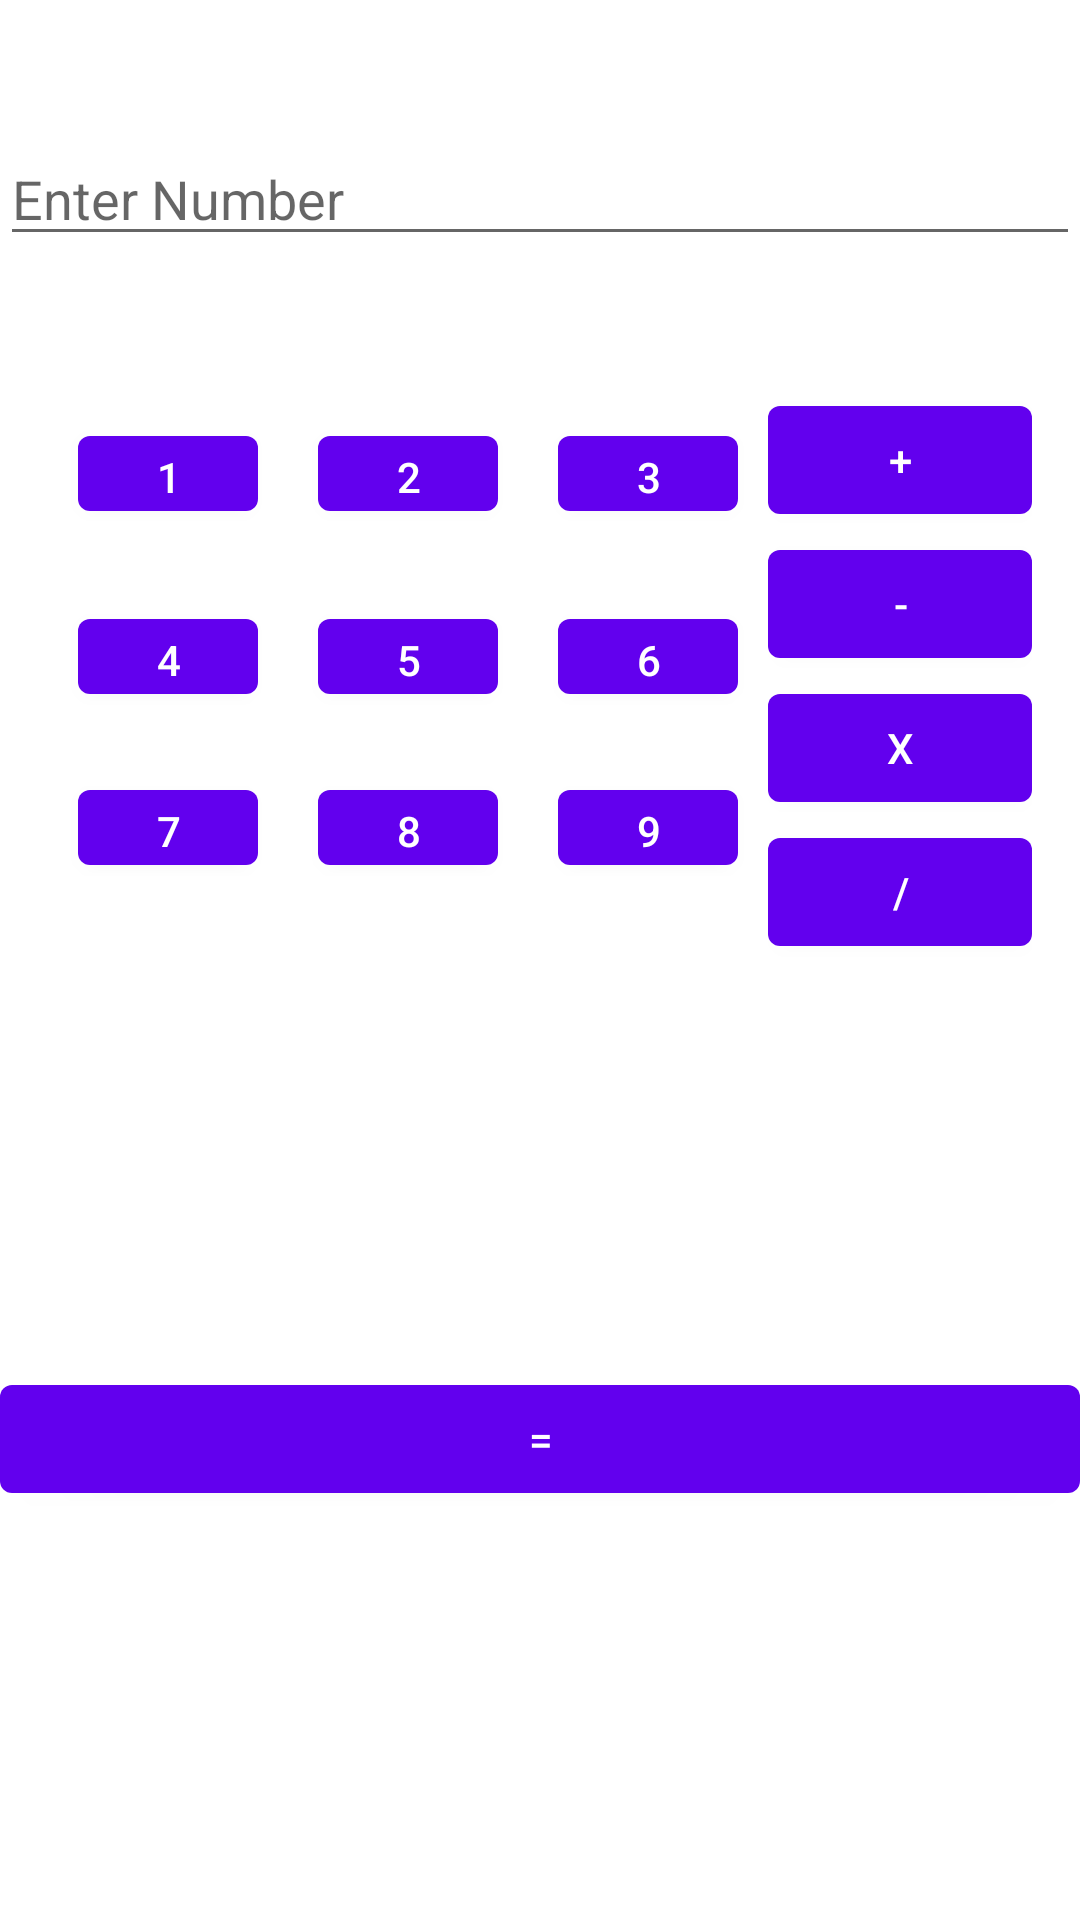

Produce the Android XML layout that renders to this screen, including the resource entries it uses.
<!-- AndroidManifest.xml: application theme Theme.Assignmentfor -->
<!-- res/layout/fragment3.xml -->
<?xml version="1.0" encoding="utf-8"?>

<androidx.constraintlayout.widget.ConstraintLayout xmlns:android="http://schemas.android.com/apk/res/android"
    xmlns:app="http://schemas.android.com/apk/res-auto"
    xmlns:tools="http://schemas.android.com/tools"
    android:layout_width="match_parent"
    android:layout_height="match_parent"

    android:orientation="vertical">


    <LinearLayout
        android:id="@+id/linearLayout"
        android:layout_width="match_parent"
        android:layout_height="wrap_content"
        android:layout_marginTop="44dp"
        android:orientation="horizontal"
        app:layout_constraintEnd_toEndOf="parent"
        app:layout_constraintStart_toStartOf="parent"
        app:layout_constraintTop_toTopOf="parent" >

        <EditText
            android:layout_width="match_parent"
            android:layout_height="wrap_content"
            android:hint="Enter Number" />
    </LinearLayout>

    <LinearLayout
        android:id="@+id/linearLayout2"
        android:layout_width="wrap_content"
        android:layout_height="wrap_content"

        android:layout_marginStart="16dp"
        android:layout_marginTop="44dp"
        android:orientation="horizontal"
        app:layout_constraintStart_toStartOf="parent"
        app:layout_constraintTop_toBottomOf="@+id/linearLayout">

        <Button
            android:id="@+id/b1"
            android:layout_width="60dp"
            android:layout_height="37dp"
            android:layout_margin="10dp"
            android:text="1" />

        <Button
            android:id="@+id/b2"
            android:layout_width="60dp"
            android:layout_height="37dp"
            android:layout_margin="10dp"
            android:text="2" />

        <Button
            android:id="@+id/b3"
            android:layout_width="60dp"
            android:layout_height="37dp"
            android:layout_margin="10dp"
            android:text="3" />

    </LinearLayout>

    <LinearLayout
        android:id="@+id/linearLayout4"
        android:layout_width="wrap_content"
        android:layout_height="wrap_content"
        android:layout_gravity="left"
        android:layout_marginTop="4dp"
        android:orientation="horizontal"
        android:layout_marginStart="16dp"
        app:layout_constraintStart_toStartOf="parent"
        app:layout_constraintTop_toBottomOf="@+id/linearLayout2">

        <Button
            android:id="@+id/b4"
            android:layout_width="60dp"
            android:layout_height="37dp"
            android:layout_margin="10dp"
            android:text="4" />

        <Button
            android:id="@+id/b5"
            android:layout_width="60dp"
            android:layout_height="37dp"
            android:layout_margin="10dp"
            android:text="5" />

        <Button
            android:id="@+id/b6"
            android:layout_width="60dp"
            android:layout_height="37dp"
            android:layout_margin="10dp"
            android:text="6" />

    </LinearLayout>

    <LinearLayout
        android:id="@+id/linearLayout3"
        android:layout_width="wrap_content"
        android:layout_height="wrap_content"
        android:layout_gravity="right"
        android:layout_marginTop="44dp"
        android:layout_marginEnd="16dp"
        android:orientation="vertical"
        app:layout_constraintEnd_toEndOf="parent"
        app:layout_constraintTop_toBottomOf="@+id/linearLayout">

        <Button
            android:id="@+id/plus"
            android:layout_width="match_parent"
            android:layout_height="wrap_content"
            android:text="+" />

        <Button
            android:id="@+id/mins"
            android:layout_width="match_parent"
            android:layout_height="wrap_content"
            android:text="-" />

        <Button
            android:id="@+id/multi"
            android:layout_width="match_parent"
            android:layout_height="wrap_content"
            android:text="x" />

        <Button
            android:id="@+id/divid"
            android:layout_width="match_parent"
            android:layout_height="wrap_content"
            android:text="/" />
    </LinearLayout>

    <LinearLayout
        android:id="@+id/linearLayout5"
        android:layout_width="wrap_content"
        android:layout_height="wrap_content"
        android:layout_gravity="left"
        android:orientation="horizontal"
        android:layout_marginStart="16dp"
        app:layout_constraintStart_toStartOf="parent"
        app:layout_constraintTop_toBottomOf="@+id/linearLayout4">

        <Button
            android:id="@+id/b7"
            android:layout_width="60dp"
            android:layout_height="37dp"
            android:layout_margin="10dp"
            android:text="7" />

        <Button
            android:id="@+id/b8"
            android:layout_width="60dp"
            android:layout_height="37dp"
            android:layout_margin="10dp"
            android:text="8" />

        <Button
            android:id="@+id/b9"
            android:layout_width="60dp"
            android:layout_height="37dp"
            android:layout_margin="10dp"
            android:text="9" />

    </LinearLayout>

    <LinearLayout
        android:layout_width="match_parent"
        android:layout_height="wrap_content"
        android:layout_marginBottom="2dp"
        android:orientation="horizontal"
        app:layout_constraintBottom_toBottomOf="parent"
        app:layout_constraintEnd_toEndOf="parent"
        app:layout_constraintStart_toStartOf="parent"
        app:layout_constraintTop_toBottomOf="@+id/linearLayout3">

        <Button
            android:layout_width="match_parent"
            android:layout_height="match_parent"
            android:text="=" />
    </LinearLayout>

</androidx.constraintlayout.widget.ConstraintLayout>
<!-- resources referenced by this layout -->
<resources>
  <style name="Theme.Assignmentfor" parent="Theme.MaterialComponents.Light">
          
          <item name="colorPrimary">@color/purple_500</item>
          <item name="colorPrimaryVariant">@color/purple_700</item>
          <item name="colorOnPrimary">@color/white</item>
          
          <item name="colorSecondary">@color/teal_200</item>
          <item name="colorSecondaryVariant">@color/teal_700</item>
          <item name="colorOnSecondary">@color/black</item>
          
          <item name="android:statusBarColor" tools:targetApi="l">?attr/colorPrimaryVariant</item>
          
      </style>
  <color name="purple_500">#FF6200EE</color>
  <color name="purple_700">#FF3700B3</color>
  <color name="white">#FFFFFFFF</color>
  <color name="teal_200">#FF03DAC5</color>
  <color name="teal_700">#FF018786</color>
  <color name="black">#FF000000</color>
</resources>
